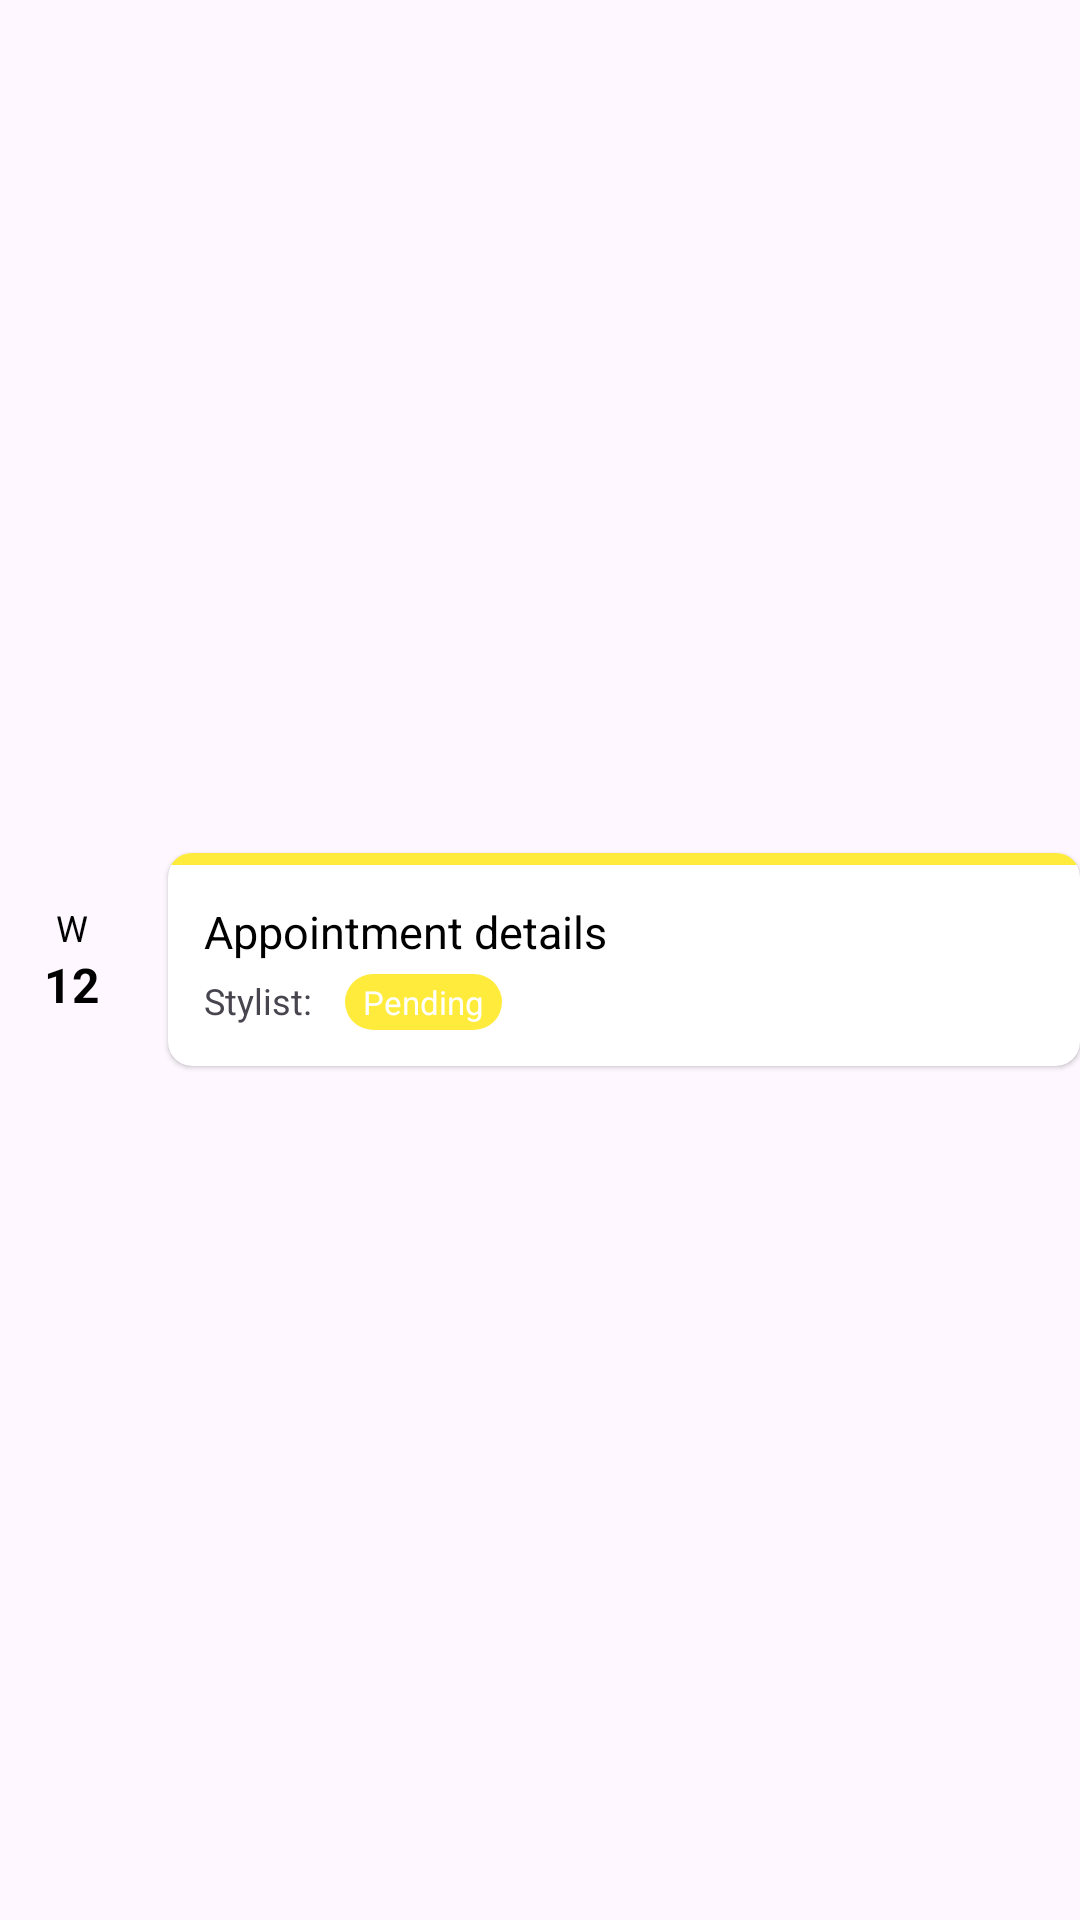

This screen was rendered from an Android layout file. Write that file and the resources it references.
<!-- AndroidManifest.xml: application theme Theme.DivaSalon -->
<!-- res/layout/appointment_item.xml -->
<?xml version="1.0" encoding="utf-8"?>
<LinearLayout xmlns:android="http://schemas.android.com/apk/res/android"
    xmlns:app="http://schemas.android.com/apk/res-auto"
    android:layout_width="match_parent"
    android:layout_height="wrap_content"
    android:layout_marginTop="8dp"
    android:layout_marginBottom="8dp"
    android:gravity="center_vertical"
    android:orientation="horizontal">

    <LinearLayout
        android:id="@+id/dateCircle"
        android:layout_width="48dp"
        android:layout_height="48dp"
        android:background="@drawable/circle_background"
        android:gravity="center"
        android:orientation="vertical">

        <TextView
            android:id="@+id/dayOfWeekText"
            android:layout_width="wrap_content"
            android:layout_height="wrap_content"
            android:text="W"
            android:textColor="@android:color/black"
            android:textSize="12sp" />

        <TextView
            android:id="@+id/dayText"
            android:layout_width="wrap_content"
            android:layout_height="wrap_content"
            android:text="12"
            android:textColor="@android:color/black"
            android:textSize="16sp"
            android:textStyle="bold" />
    </LinearLayout>

    <androidx.cardview.widget.CardView
        android:id="@+id/appointmentCard"
        android:layout_width="0dp"
        android:layout_height="wrap_content"
        android:layout_marginStart="8dp"
        android:layout_weight="1"
        app:cardCornerRadius="8dp"
        app:cardElevation="1dp">

        <LinearLayout
            android:layout_width="match_parent"
            android:layout_height="wrap_content"
            android:orientation="vertical">

            
            <View
                android:id="@+id/statusIndicator"
                android:layout_width="match_parent"
                android:layout_height="4dp"
                android:background="#FFEB3B" />

            <RelativeLayout
                android:layout_width="match_parent"
                android:layout_height="wrap_content"
                android:padding="12dp">

                <LinearLayout
                    android:layout_width="match_parent"
                    android:layout_height="wrap_content"
                    android:orientation="vertical">

                    <TextView
                        android:id="@+id/appointmentText"
                        android:layout_width="wrap_content"
                        android:layout_height="wrap_content"
                        android:text="Appointment details"
                        android:textColor="@android:color/black"
                        android:textSize="15sp" />

                    <LinearLayout
                        android:layout_width="wrap_content"
                        android:layout_height="wrap_content"
                        android:layout_marginTop="4dp"
                        android:orientation="horizontal">

                        <TextView
                            android:id="@+id/stylistNameText"
                            android:layout_width="wrap_content"
                            android:layout_height="wrap_content"
                            android:text="Stylist: "
                            android:textSize="12sp" />

                        <TextView
                            android:id="@+id/statusText"
                            android:layout_width="wrap_content"
                            android:layout_height="wrap_content"
                            android:layout_marginStart="8dp"
                            android:background="@drawable/status"
                            android:paddingStart="6dp"
                            android:paddingTop="2dp"
                            android:paddingEnd="6dp"
                            android:paddingBottom="2dp"
                            android:text="Pending"
                            android:textColor="@android:color/white"
                            android:textSize="11sp" />
                    </LinearLayout>
                </LinearLayout>

            </RelativeLayout>
        </LinearLayout>
    </androidx.cardview.widget.CardView>
</LinearLayout>
<!-- resources referenced by this layout -->
<resources>
  <!-- drawable status (drawable) -->
  <?xml version="1.0" encoding="utf-8"?>
  <shape xmlns:android="http://schemas.android.com/apk/res/android"
      android:shape="rectangle">
      <corners android:radius="12dp" />
      <solid android:color="#FFEB3B" />
  </shape>
  <style name="Theme.DivaSalon" parent="Base.Theme.DivaSalon" />
  <style name="Base.Theme.DivaSalon" parent="Theme.Material3.DayNight.NoActionBar">
  
          
          
      </style>
</resources>
